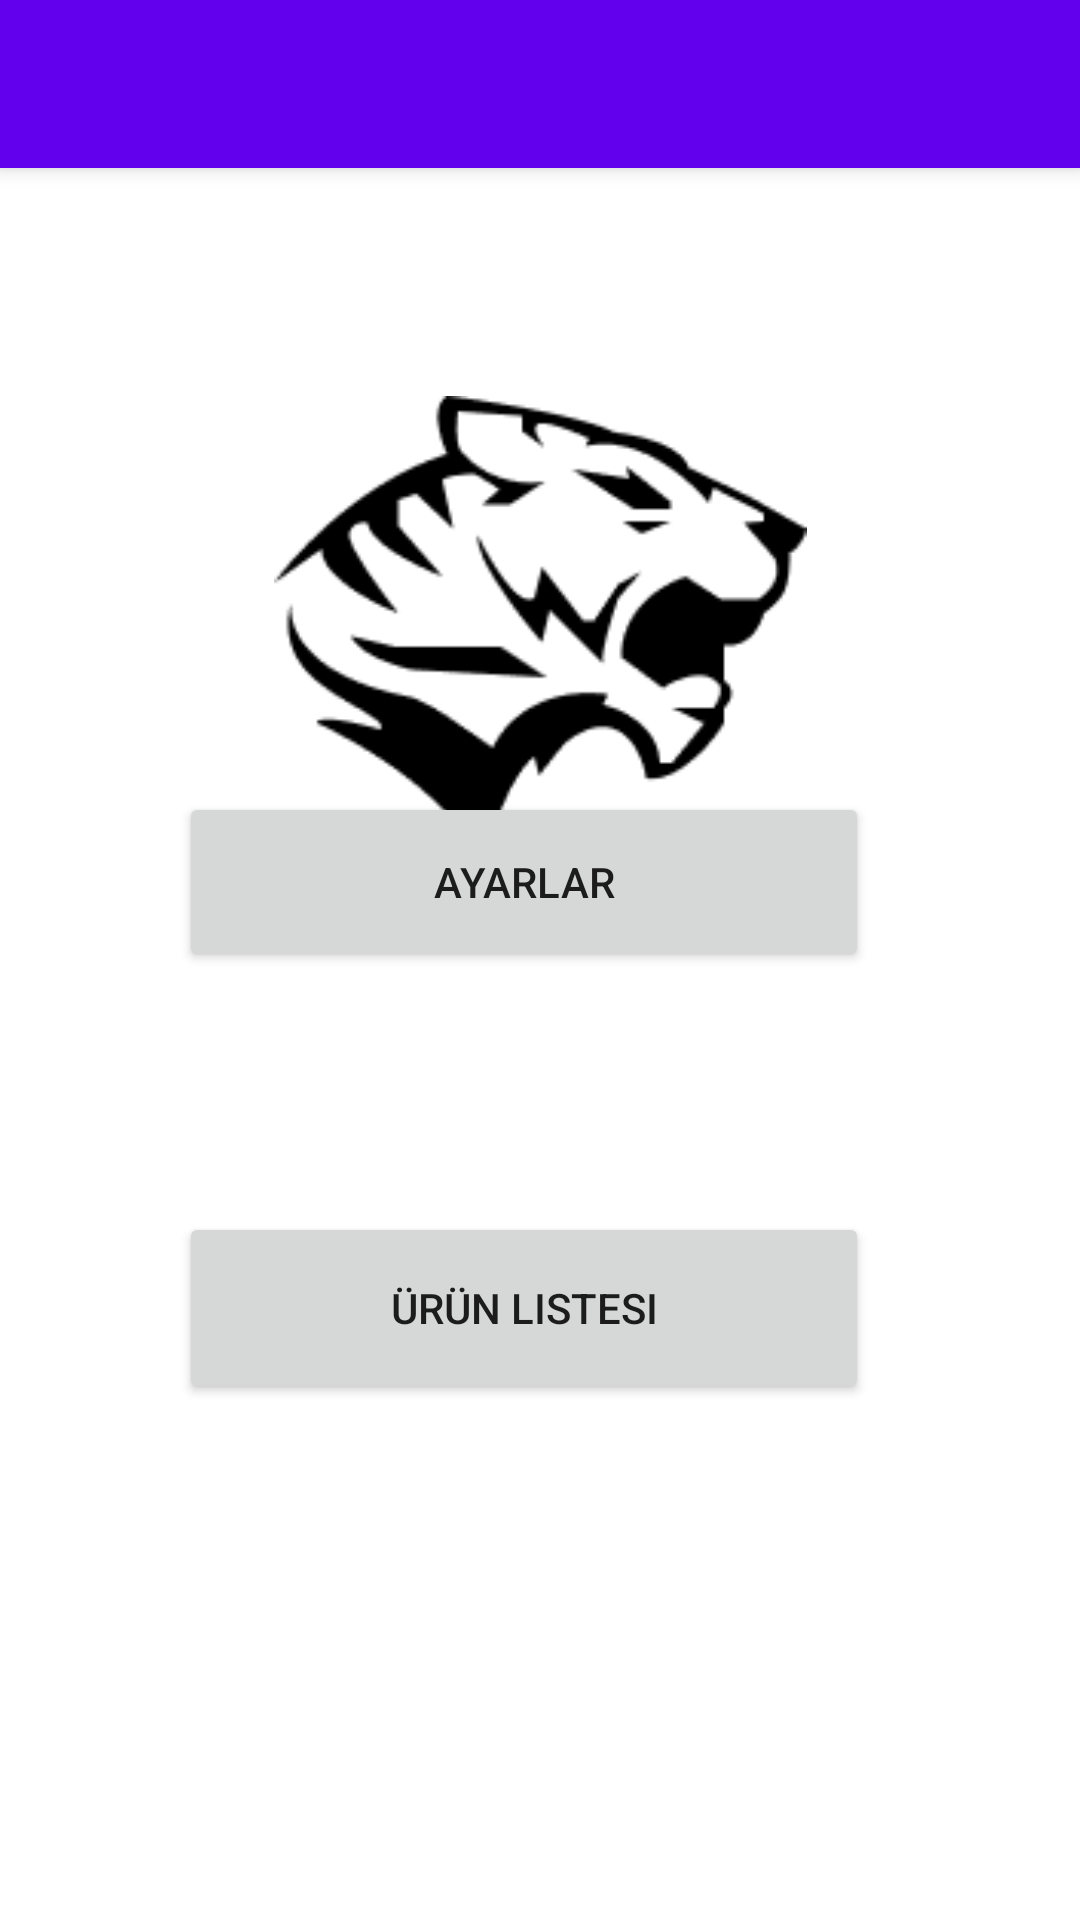

Android layout source for this screen:
<!-- AndroidManifest.xml: application theme Theme.KaplanLeather -->
<!-- res/layout/activity_main.xml -->
<?xml version="1.0" encoding="utf-8"?>
<androidx.constraintlayout.widget.ConstraintLayout xmlns:android="http://schemas.android.com/apk/res/android"
    xmlns:app="http://schemas.android.com/apk/res-auto"
    xmlns:tools="http://schemas.android.com/tools"
    android:layout_width="match_parent"
    android:layout_height="match_parent">

    <androidx.appcompat.widget.Toolbar
        android:id="@+id/toolbar"
        android:layout_width="match_parent"
        android:layout_height="?attr/actionBarSize"
        android:background="?attr/colorPrimary"
        android:elevation="4dp"
        android:theme="@style/ThemeOverlay.AppCompat.Dark.ActionBar"
        app:layout_constraintEnd_toEndOf="parent"
        app:layout_constraintTop_toTopOf="parent"
        app:popupTheme="@style/ThemeOverlay.AppCompat.Light" />

    <Button
        android:id="@+id/btnListe"
        android:layout_width="230dp"
        android:layout_height="64dp"
        android:layout_marginBottom="172dp"
        android:text="Ürün Listesi"
        app:layout_constraintBottom_toBottomOf="parent"
        app:layout_constraintEnd_toEndOf="parent"
        app:layout_constraintHorizontal_bias="0.458"
        app:layout_constraintStart_toStartOf="parent" />

    <Button
        android:id="@+id/btnAyarlar"
        android:layout_width="230dp"
        android:layout_height="60dp"
        android:layout_marginBottom="80dp"
        android:text="Ayarlar"
        app:layout_constraintBottom_toTopOf="@+id/btnListe"
        app:layout_constraintEnd_toEndOf="parent"
        app:layout_constraintHorizontal_bias="0.458"
        app:layout_constraintStart_toStartOf="parent" />

    <ImageView
        android:id="@+id/imageView2"
        android:layout_width="305dp"
        android:layout_height="157dp"
        android:layout_marginTop="76dp"
        app:layout_constraintBottom_toTopOf="@+id/btnAyarlar"
        app:layout_constraintEnd_toEndOf="parent"
        app:layout_constraintStart_toStartOf="parent"
        app:layout_constraintTop_toBottomOf="@+id/toolbar"
        app:layout_constraintVertical_bias="0.0"
        app:srcCompat="@drawable/group_2" />

</androidx.constraintlayout.widget.ConstraintLayout>
<!-- resources referenced by this layout -->
<resources>
  <!-- drawable group_2: png bitmap (drawable, 3991 bytes) -->
  <style name="Theme.KaplanLeather" parent="Theme.MaterialComponents.DayNight.NoActionBar">
          <item name="colorPrimary">@color/purple_500</item>
          <item name="colorPrimaryVariant">@color/purple_700</item>
          <item name="colorOnPrimary">@color/white</item>
          <item name="colorSecondary">@color/teal_200</item>
          <item name="colorSecondaryVariant">@color/teal_700</item>
          <item name="colorOnSecondary">@color/black</item>
          <item name="android:statusBarColor">?attr/colorPrimaryVariant</item>
      </style>
  <!-- not gathered from this repository: default colours our renderer supplied (Android Studio template values) -->
  <color name="purple_500">#FF6200EE</color>
  <color name="purple_700">#FF3700B3</color>
  <color name="teal_200">#FF03DAC5</color>
  <color name="teal_700">#FF018786</color>
  <color name="black">#FF000000</color>
  <color name="white">#FFFFFFFF</color>
</resources>
